Run: headless pygame with SDL's dummy video driver; simulated clock (each Clock.tick advances the game by its frame time, no real sleeping); random seed 0; keys injected as events and as key.get_pressed() state; mouse plan: one left click at the window centre at the start of phase 2, then a move to the lower-right quarter at the start of phase 3.
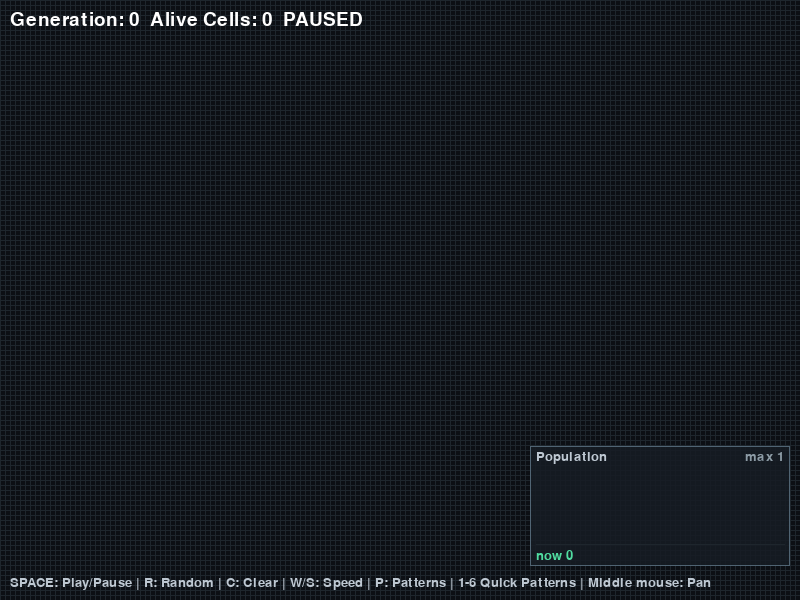
Frame 1 of 4 · flips 1–60 · no input
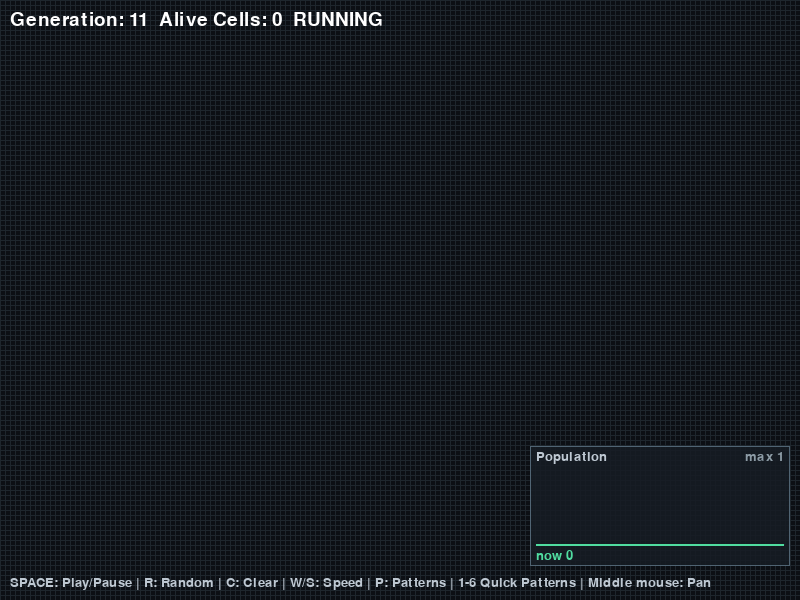
Frame 2 of 4 · flips 61–180 · clicked the window centre · tapped SPACE, RETURN · held RIGHT (→), D
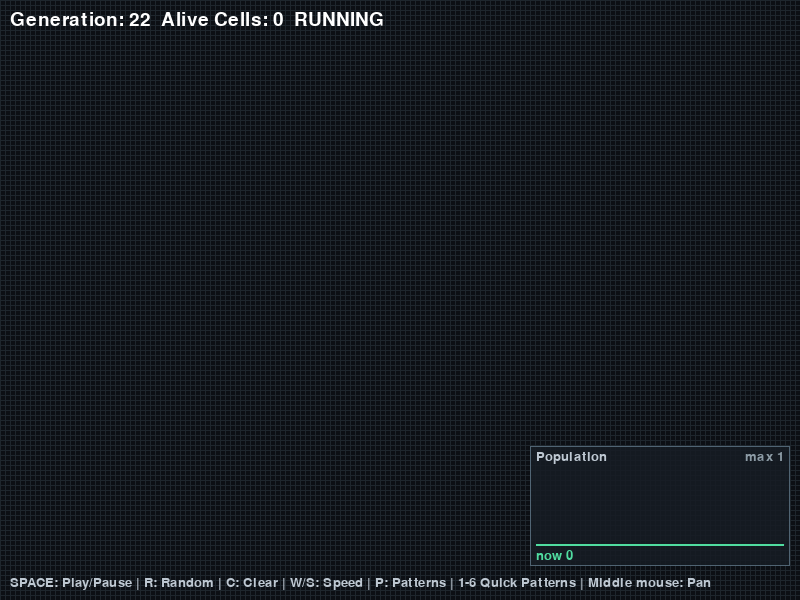
Frame 3 of 4 · flips 181–300 · moved the mouse to the lower-right quarter · held DOWN (↓), S
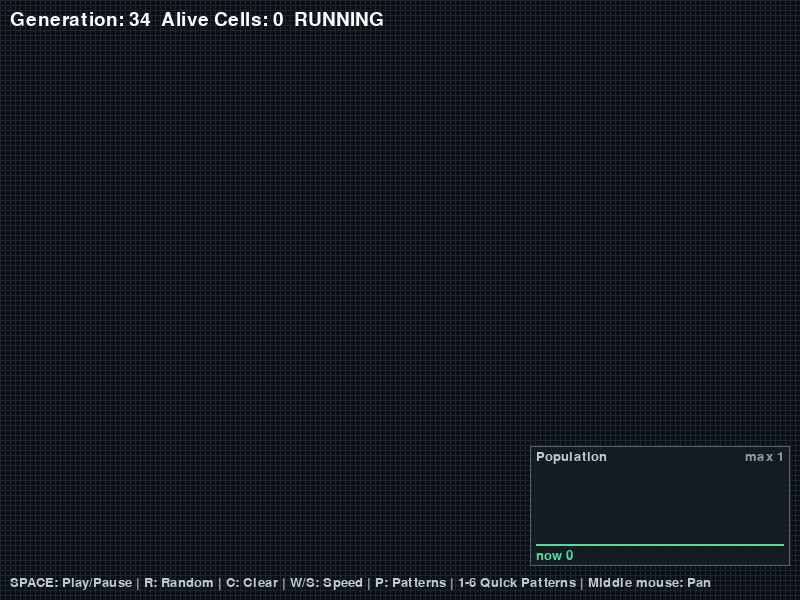
Frame 4 of 4 · flips 301–420 · held LEFT (←), A, UP (↑), W

The pygame program that drew these frames:

import random
from collections import deque

import pygame

pygame.init()

WIDTH = 800
HEIGHT = 600
CELL_SIZE = 5
MIN_CELL_SIZE = 2
MAX_CELL_SIZE = 40

camera_x = 0
camera_y = 0
panning = False
pan_start_mouse = (0, 0)
pan_start_camera = (0, 0)

BACKGROUND_COLOR = (12, 15, 20)
GRID_COLOR = (30, 38, 45)
ALIVE_COLOR = (80, 220, 160)
PREVIEW_COLOR = (255, 220, 100)

alive_cells = set()

running_simulation = False
generation_interval = 150
last_update_time = 0
generation = 0

population_history = deque([0], maxlen=400)

PATTERNS = {
    "Glider": [
        (1, 0), (2, 1), (0, 2), (1, 2), (2, 2)
    ],
    "Blinker": [
        (0, 0), (1, 0), (2, 0)
    ],
    "Toad": [
        (1, 0), (2, 0), (3, 0),
        (0, 1), (1, 1), (2, 1)
    ],
    "Beacon": [
        (0, 0), (1, 0),
        (0, 1), (3, 2),
        (2, 3), (3, 3)
    ],
    "Pulsar": [
        *[(x, y) for x in (2, 3, 4, 8, 9, 10)
          for y in (0, 5, 7, 12)],
        *[(x, y) for y in (2, 3, 4, 8, 9, 10)
          for x in (0, 5, 7, 12)]
    ],
    "Gosper Glider Gun": [
        (24, 0),
        (22, 1), (24, 1),
        (12, 2), (13, 2), (20, 2), (21, 2),
        (34, 2), (35, 2),
        (11, 3), (15, 3), (20, 3), (21, 3),
        (34, 3), (35, 3),
        (0, 4), (1, 4), (10, 4), (16, 4),
        (20, 4), (21, 4),
        (0, 5), (1, 5), (10, 5), (14, 5),
        (16, 5), (17, 5), (22, 5), (24, 5),
        (10, 6), (16, 6), (24, 6),
        (11, 7), (15, 7),
        (12, 8), (13, 8)
    ]
}

screen = pygame.display.set_mode((WIDTH, HEIGHT), pygame.RESIZABLE)
pygame.display.set_caption("Game of Life — Infinite World")
font = pygame.font.SysFont(None, 28)
small_font = pygame.font.SysFont(None, 20)
clock = pygame.time.Clock()
pattern_names = list(PATTERNS.keys())
selected_pattern = None
show_pattern_menu = False


def count_neighbors(cells, x, y):
    count = 0
    for dx in (-1, 0, 1):
        for dy in (-1, 0, 1):
            if dx == 0 and dy == 0:
                continue
            if (x + dx, y + dy) in cells:
                count += 1
    return count


def next_generation(cells):
    candidates = set()

    for x, y in cells:
        for dx in (-1, 0, 1):
            for dy in (-1, 0, 1):
                candidates.add((x + dx, y + dy))

    new_cells = set()
    for x, y in candidates:
        neighbors = count_neighbors(cells, x, y)
        is_alive = (x, y) in cells

        if neighbors == 3 or (is_alive and neighbors == 2):
            new_cells.add((x, y))

    return new_cells


def reset_history():
    population_history.clear()
    population_history.append(len(alive_cells))


def clear_world():
    alive_cells.clear()
    reset_history()


def randomize_visible_area():
    alive_cells.clear()
    left = camera_x // CELL_SIZE
    top = camera_y // CELL_SIZE
    right = (camera_x + WIDTH) // CELL_SIZE + 1
    bottom = (camera_y + HEIGHT) // CELL_SIZE + 1

    max_random_cells = 18000000
    if (right - left) * (bottom - top) > max_random_cells:
        center_x = (left + right) // 2
        center_y = (top + bottom) // 2
        half_w = 60
        half_h = 45
        left, right = center_x - half_w, center_x + half_w
        top, bottom = center_y - half_h, center_y + half_h

    for y in range(top, bottom):
        for x in range(left, right):
            if random.random() < 0.22:
                alive_cells.add((x, y))

    reset_history()


def screen_to_cell(pos):
    mouse_x, mouse_y = pos
    world_x = (mouse_x + camera_x) // CELL_SIZE
    world_y = (mouse_y + camera_y) // CELL_SIZE
    return world_x, world_y


def place_pattern(pattern_name, anchor_x, anchor_y):
    for dx, dy in PATTERNS[pattern_name]:
        alive_cells.add((anchor_x + dx, anchor_y + dy))


def draw_cell(x, y, color, outline=0):
    screen_x = x * CELL_SIZE - camera_x
    screen_y = y * CELL_SIZE - camera_y
    if -CELL_SIZE < screen_x < WIDTH and -CELL_SIZE < screen_y < HEIGHT:
        pygame.draw.rect(
            screen,
            color,
            (int(screen_x), int(screen_y), CELL_SIZE, CELL_SIZE),
            outline
        )


def draw_population_graph():
    w = min(260, WIDTH - 20)
    h = min(120, HEIGHT // 3)
    if w < 80 or h < 50:
        return
    x = WIDTH - w - 10
    y = HEIGHT - h - 34

    panel = pygame.Surface((w, h), pygame.SRCALPHA)
    panel.fill((22, 28, 36, 215))
    screen.blit(panel, (x, y))
    pygame.draw.rect(screen, (80, 100, 115), (x, y, w, h), 1)

    data = list(population_history)
    max_v = max(max(data), 1)

    title = small_font.render("Population", True, (190, 200, 210))
    screen.blit(title, (x + 6, y + 4))
    max_label = small_font.render(f"max {max_v}", True, (140, 155, 165))
    screen.blit(max_label, (x + w - max_label.get_width() - 6, y + 4))
    now_label = small_font.render(f"now {data[-1]}", True, ALIVE_COLOR)
    screen.blit(now_label, (x + 6, y + h - now_label.get_height() - 4))

    plot = pygame.Rect(x + 6, y + 24, w - 12, h - 24 - 22)
    pygame.draw.line(screen, GRID_COLOR, (plot.left, plot.bottom), (plot.right, plot.bottom))

    if len(data) >= 2:
        n = len(data)
        points = [
            (
                plot.left + i * (plot.width - 1) / (n - 1),
                plot.bottom - v / max_v * plot.height,
            )
            for i, v in enumerate(data)
        ]
        pygame.draw.lines(screen, ALIVE_COLOR, False, points, 2)


running = True

while running:
    for event in pygame.event.get():
        if event.type == pygame.QUIT:
            running = False

        elif event.type == pygame.VIDEORESIZE:
            if pygame.version.vernum[0] < 2:
                screen = pygame.display.set_mode(
                    (event.w, event.h), pygame.RESIZABLE
                )
            else:
                screen = pygame.display.get_surface()
            WIDTH, HEIGHT = screen.get_size()

        elif event.type == pygame.KEYDOWN:
            if event.key == pygame.K_ESCAPE:
                selected_pattern = None
                show_pattern_menu = False

            elif event.key == pygame.K_SPACE:
                running_simulation = not running_simulation
                last_update_time = pygame.time.get_ticks()

            elif event.key == pygame.K_r:
                randomize_visible_area()
                running_simulation = False
                generation = 0

            elif event.key == pygame.K_c:
                clear_world()
                running_simulation = False
                generation = 0

            elif event.key == pygame.K_w:
                generation_interval = max(30, generation_interval - 25)

            elif event.key == pygame.K_s:
                generation_interval = min(1000, generation_interval + 25)

            elif event.key == pygame.K_p:
                show_pattern_menu = not show_pattern_menu
                selected_pattern = None

            elif event.key == pygame.K_1:
                selected_pattern = "Glider"
                show_pattern_menu = False
            elif event.key == pygame.K_2:
                selected_pattern = "Blinker"
                show_pattern_menu = False
            elif event.key == pygame.K_3:
                selected_pattern = "Toad"
                show_pattern_menu = False
            elif event.key == pygame.K_4:
                selected_pattern = "Beacon"
                show_pattern_menu = False
            elif event.key == pygame.K_5:
                selected_pattern = "Pulsar"
                show_pattern_menu = False
            elif event.key == pygame.K_6:
                selected_pattern = "Gosper Glider Gun"
                show_pattern_menu = False

        elif event.type == pygame.MOUSEWHEEL:
            mouse_x, mouse_y = pygame.mouse.get_pos()
            old_size = CELL_SIZE

            if event.y > 0:
                CELL_SIZE = min(MAX_CELL_SIZE, CELL_SIZE + 1)
            elif event.y < 0:
                CELL_SIZE = max(MIN_CELL_SIZE, CELL_SIZE - 1)

            if CELL_SIZE != old_size:
                camera_x = int((mouse_x + camera_x) * CELL_SIZE / old_size - mouse_x)
                camera_y = int((mouse_y + camera_y) * CELL_SIZE / old_size - mouse_y)

        elif event.type == pygame.MOUSEBUTTONDOWN:
            if event.button == 2:  
                panning = True
                pan_start_mouse = event.pos
                pan_start_camera = (camera_x, camera_y)

            elif event.button == 1:  
                if show_pattern_menu:
                    menu_x, menu_y = 20, 70
                    item_height = 30
                    for index, name in enumerate(pattern_names):
                        rect = pygame.Rect(
                            menu_x, menu_y + index * item_height, 260, item_height
                        )
                        if rect.collidepoint(event.pos):
                            selected_pattern = name
                            show_pattern_menu = False
                            break
                else:
                    x, y = screen_to_cell(event.pos)
                    if selected_pattern:
                        place_pattern(selected_pattern, x, y)
                        selected_pattern = None
                    else:
                        alive_cells.add((x, y))

            elif event.button == 3:  # pravé tlačítko = smazání buňky
                if not selected_pattern and not show_pattern_menu:
                    alive_cells.discard(screen_to_cell(event.pos))

        elif event.type == pygame.MOUSEBUTTONUP:
            if event.button == 2:
                panning = False

        elif event.type == pygame.MOUSEMOTION:
            if panning:
                dx = pan_start_mouse[0] - event.pos[0]
                dy = pan_start_mouse[1] - event.pos[1]
                camera_x = pan_start_camera[0] + dx
                camera_y = pan_start_camera[1] + dy
            elif not show_pattern_menu and not selected_pattern:
                buttons = pygame.mouse.get_pressed()
                x, y = screen_to_cell(event.pos)
                if buttons[0]:
                    alive_cells.add((x, y))
                elif buttons[2]:
                    alive_cells.discard((x, y))

    if not running_simulation:
        population_history[-1] = len(alive_cells)

    screen.fill(BACKGROUND_COLOR)

    for x, y in alive_cells:
        screen_x = x * CELL_SIZE - camera_x
        screen_y = y * CELL_SIZE - camera_y
        if -CELL_SIZE < screen_x < WIDTH and -CELL_SIZE < screen_y < HEIGHT:
            gx = max(0.0, min(1.0, screen_x / max(1, WIDTH)))
            gy = max(0.0, min(1.0, screen_y / max(1, HEIGHT)))
            red = int(35 + 65 * gx)
            green = int(190 + 40 * (1 - gy))
            blue = int(130 + 100 * gy)
            pygame.draw.rect(
                screen, (red, green, blue),
                (int(screen_x), int(screen_y), CELL_SIZE, CELL_SIZE)
            )

    start_x = -(camera_x % CELL_SIZE)
    start_y = -(camera_y % CELL_SIZE)
    for x in range(int(start_x), WIDTH, CELL_SIZE):
        pygame.draw.line(screen, GRID_COLOR, (x, 0), (x, HEIGHT))
    for y in range(int(start_y), HEIGHT, CELL_SIZE):
        pygame.draw.line(screen, GRID_COLOR, (0, y), (WIDTH, y))

    draw_population_graph()

    status = "RUNNING" if running_simulation else "PAUSED"
    generation_text = font.render(
        f"Generation: {generation}  Alive Cells: {len(alive_cells)}  {status}",
        True, (255, 255, 255)
    )
    screen.blit(generation_text, (10, 10))

    help_text = small_font.render(
        "SPACE: Play/Pause | R: Random | C: Clear | W/S: Speed | P: Patterns | 1-6 Quick Patterns | Middle mouse: Pan",
        True, (190, 200, 210)
    )
    screen.blit(help_text, (10, HEIGHT - 24))

    if selected_pattern:
        hint = small_font.render(
            f"Click to place: {selected_pattern} | ESC: Cancel",
            True, PREVIEW_COLOR
        )
        screen.blit(hint, (10, 38))
        anchor_x, anchor_y = screen_to_cell(pygame.mouse.get_pos())
        for dx, dy in PATTERNS[selected_pattern]:
            draw_cell(anchor_x + dx, anchor_y + dy, PREVIEW_COLOR, 1)

    if show_pattern_menu:
        menu_x, menu_y = 20, 70
        item_height = 30
        menu_rect = pygame.Rect(
            menu_x, menu_y, 260, len(pattern_names) * item_height
        )
        pygame.draw.rect(screen, (22, 28, 36), menu_rect)
        pygame.draw.rect(screen, (80, 100, 115), menu_rect, 1)

        for index, name in enumerate(pattern_names):
            rect = pygame.Rect(
                menu_x, menu_y + index * item_height, 260, item_height
            )
            pygame.draw.rect(screen, (45, 60, 70), rect, 1)
            label = small_font.render(
                f"{index + 1}. {name}", True, (230, 240, 245)
            )
            screen.blit(label, (rect.x + 8, rect.y + 7))

    pygame.display.flip()

    if running_simulation:
        current_time = pygame.time.get_ticks()
        if current_time - last_update_time >= generation_interval:
            alive_cells = next_generation(alive_cells)
            generation += 1
            population_history.append(len(alive_cells))
            last_update_time = current_time

    clock.tick(60)

pygame.quit()
